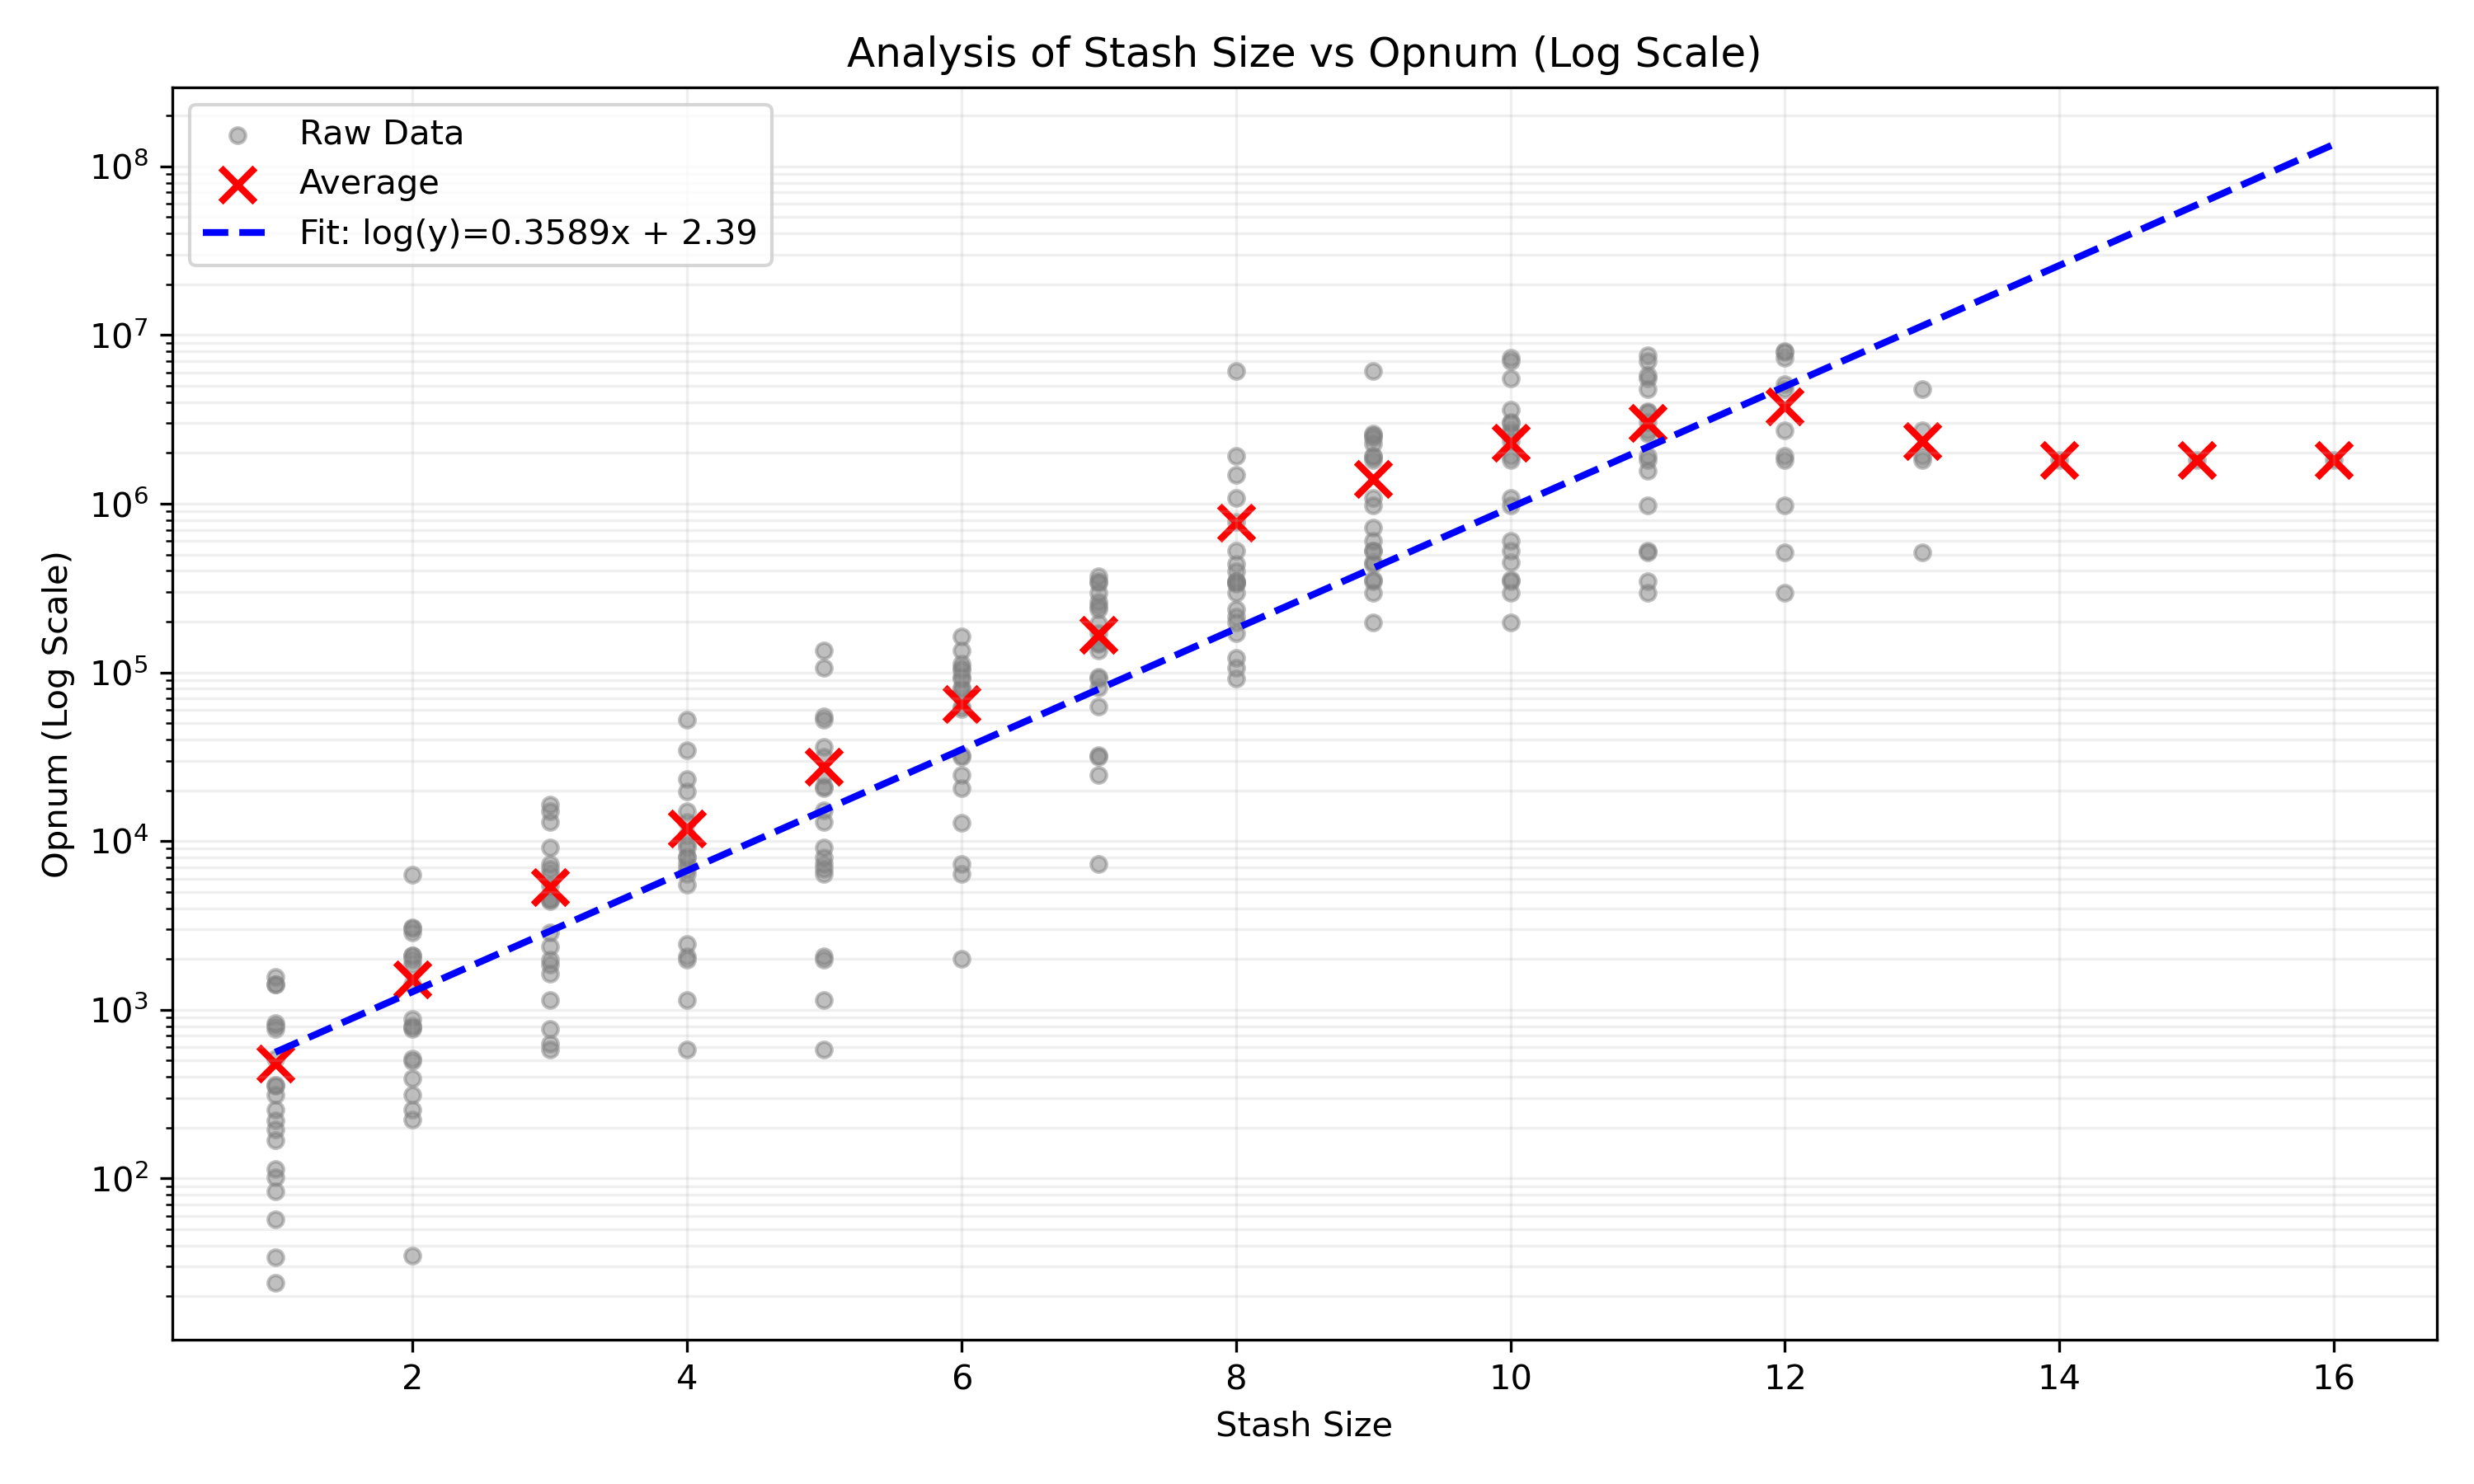

Data behind this chart, as committed beside it:
1, 169, 514, 254, 1420, 805, 84, 352, 356, 1414, 1565, 101, 194, 313, 24, 57, 113, 221, 832, 770, 34
2, 3044, 788, 255, 1421, 806, 2886, 391, 2103, 6346, 3066, 512, 1844, 314, 1986, 884, 496, 222, 2093, 772, 35
3, 12921, 1634, 580, 5484, 6414, 2887, 4426, 4514, 9169, 4501, 15008, 1845, 6800, 1987, 1140, 7281, 625, 16484, 773, 2362
4, 12922, 8037, 581, 5485, 6416, 19636, 52145, 9602, 9190, 8132, 15009, 10867, 6801, 1988, 1141, 7282, 34513, 23267, 2073, 2462
5, 12923, 8038, 582, 36153, 6417, 20493, 52147, 15166, 9191, 24648, 20967, 31557, 6802, 1989, 1142, 7287, 106066, 135060, 2074, 54712
6, 79301, 81615, 60763, 163403, 6419, 20495, 75347, 32379, 102989, 24649, 62397, 31563, 113120, 1995, 12772, 7288, 106069, 135061, 92036, 93556
7, 297147, 81617, 195731, 260995, 148143, 369374, 348193, 32387, 170585, 24650, 62398, 31564, 237842, 149473, 337585, 7289, 246264, 135062, 92037, 93557
8, 297148, 214887, 1916915, 1076794, 335416, 523985, 348194, 346021, 170586, 6089362, 121599, 1485807, 237843, 197410, 337586, 105883, 438921, 398216, 92041, 780104
9, 297149, 977434, 1916917, 1076795, 354341, 523987, 721639, 346025, 2462378, 6089363, 599500, 2596043, 526290, 197411, 2281186, 450609, 1887948, 1818153, 437879, 2540732
10, 297153, 977448, 1916949, 1076796, 354344, 523988, 2351095, 346026, 3020486, 7351011, 599501, 2596044, 3032824, 197413, 2723762, 450610, 3610747, 1818154, 5529566, 6982276
11, 297155, 977449, 1916953, 3500676, 5801021, 523990, 3524086, 346027, 4765390, 7538111, 2596045, 3032825, 514815, 2723763, 1573817, 1818161, 5529569, 6982281
12, 297156, 977450, 1916959, 7356360, 5084787, 4773175, 7999138, 514817, 2723765, 1818162, 7925756
13, 1916961, 4773181, 514825, 2723766, 1818165
14, 1818166
15, 1818167
16, 1818168
